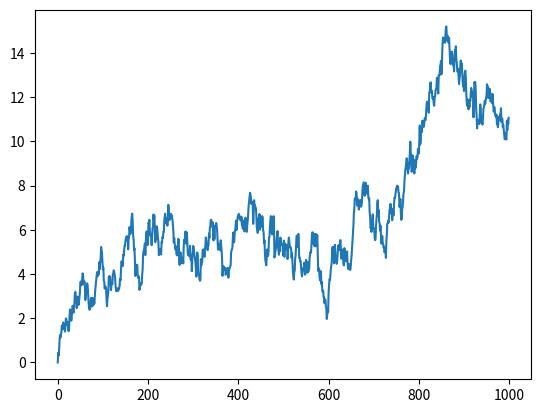

Write the Python code that produced this figure.
#================================
#  Álvarez Servín Ángel Rodrigo
#================================
#     MATEMÁTICA ALGORÍTMICA
#      MODELOS ESTOCÁSTICOS
#     ESFM IPN    JUNIO 2026
#================================
#  Simulación de un movimiento Browniano discretizado 
#  hecha en clase, Junio-08-2026
#================================

import matplotlib.pyplot as plt
import numpy as np
import random as rd

def sim(T, L):
    dt = T/L
    W0 = 0
    Wi_1 = [W0]
    for i in range(L-1):
        xi = rd.normalvariate(0,1)
        W0 += np.sqrt(dt)*xi
        Wi_1.append(W0)
    return Wi_1

L = sim(100,1000)
plt.plot(L)
plt.show()
